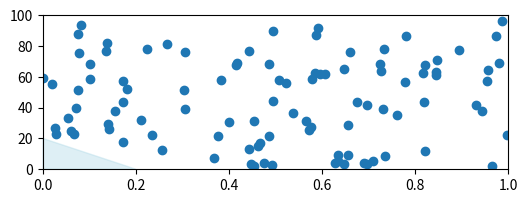

Write Python code to recreate this figure.
import matplotlib.pyplot as plt
import matplotlib.patches as patches
import numpy as np

# Example scatter data with different scales
x = np.random.rand(100)
y = 100 * np.random.rand(100)  # Y has different scale

fig, ax = plt.subplots(figsize=(6, 2))  # Wide figure
ax.scatter(x, y)

# Define triangle in axes coordinates (0 = left/bottom, 1 = right/top)
triangle = patches.Polygon(
    [[0, 0], [0.2, 0], [0, 0.2]],   # Triangle points: bottom-left, right, top
    closed=True,
    transform=ax.transAxes,         # Interpret in axes coordinates!
    color='lightblue',
    alpha=0.4,
    clip_on=False
)

ax.add_patch(triangle)

# Set data limits as usual
ax.set_xlim(0, 1)
ax.set_ylim(0, 100)

plt.show()
